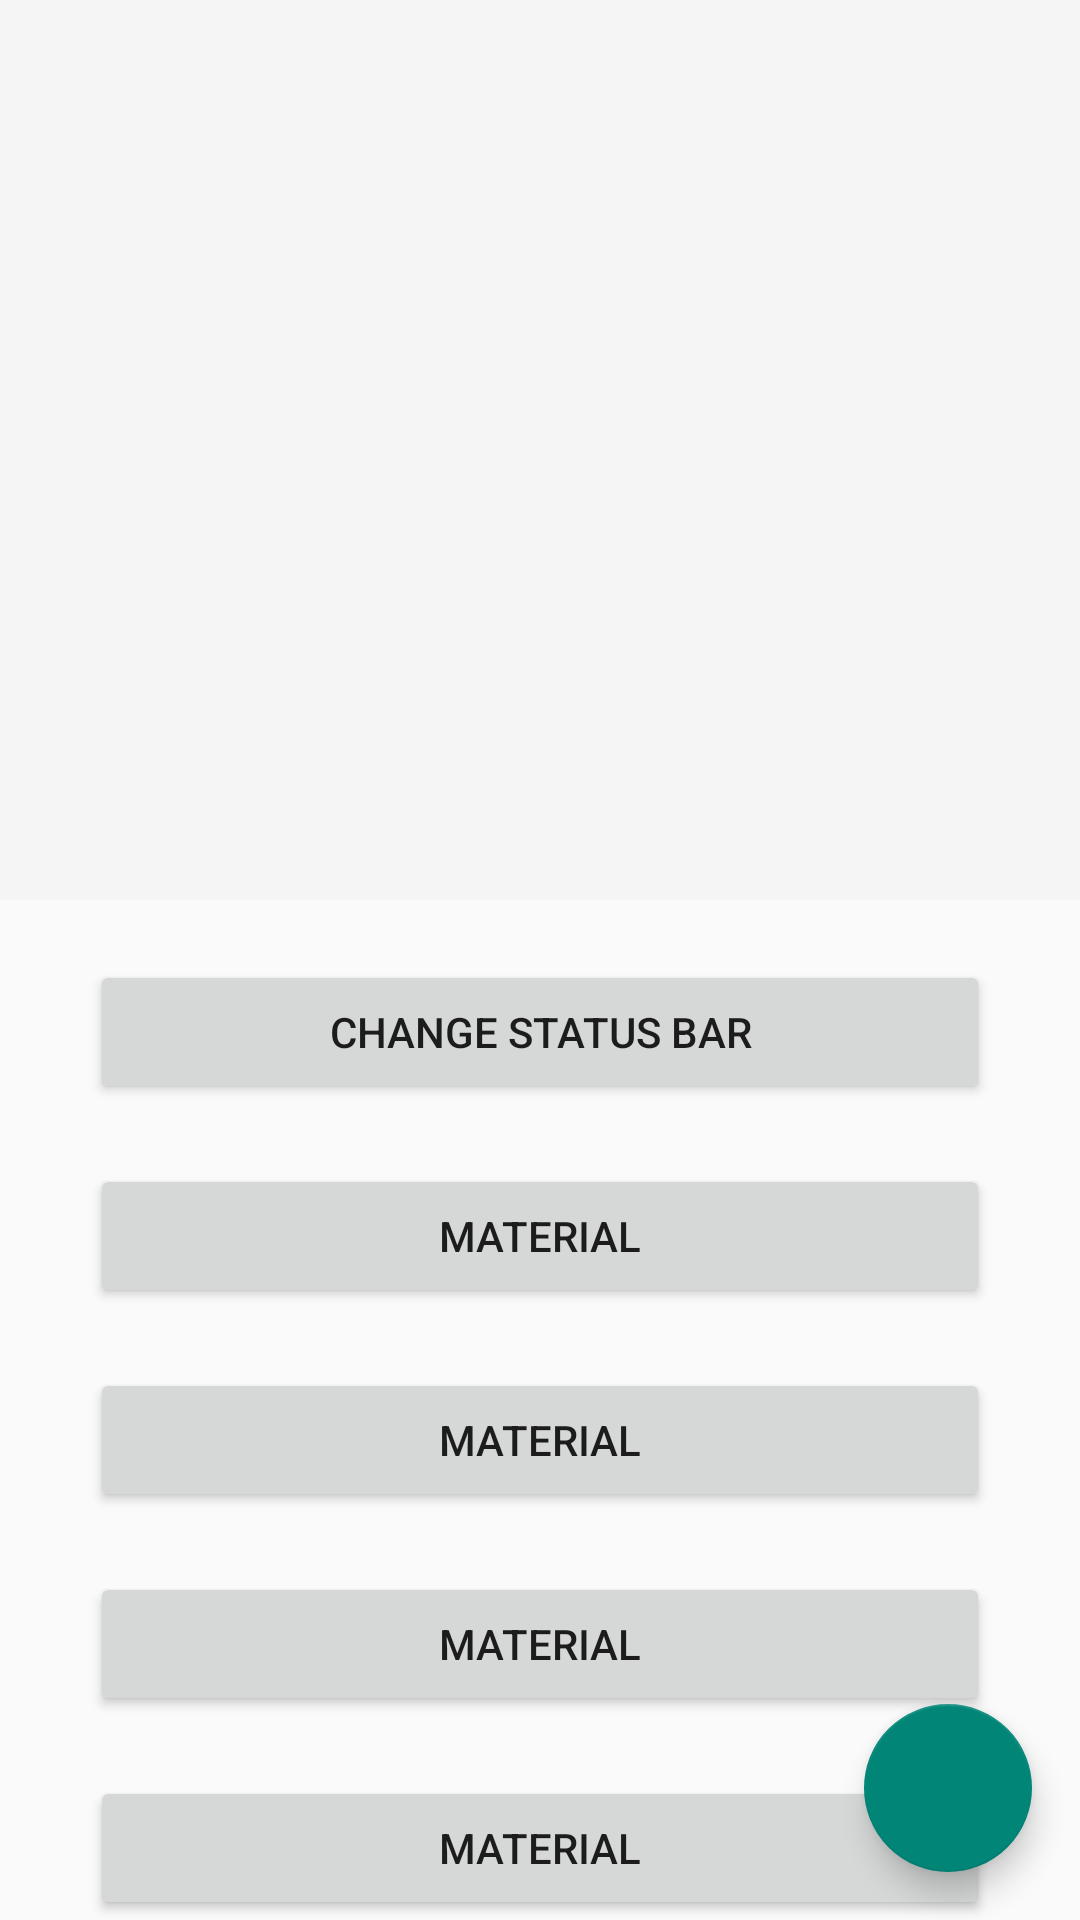

Reconstruct the res/layout file that produces this screen, plus the resources it refers to.
<!-- AndroidManifest.xml: application theme Theme.AppCompat.Light -->
<!-- res/layout/activity_material_pro.xml -->
<android.support.v4.widget.DrawerLayout xmlns:android="http://schemas.android.com/apk/res/android"
    xmlns:app="http://schemas.android.com/apk/res-auto"
    xmlns:tools="http://schemas.android.com/tools"
    android:id="@+id/drawerLayout"
    android:layout_width="match_parent"
    android:layout_height="match_parent"
    tools:context="com.example.madroid.studydemo.materialDesign.NormalActivity">

    <android.support.design.widget.CoordinatorLayout
        android:id="@+id/root_layout"
        android:layout_width="match_parent"
        android:layout_height="match_parent">

        <android.support.design.widget.AppBarLayout
            android:layout_width="match_parent"
            android:fitsSystemWindows="true"
            android:theme="@style/ThemeOverlay.AppCompat.Dark.ActionBar"
            android:layout_height="300dp">

            <android.support.design.widget.CollapsingToolbarLayout
                android:id="@+id/collapsingToolbarLayout"
                android:layout_width="match_parent"
                android:layout_height="match_parent"
                app:layout_scrollFlags="scroll|exitUntilCollapsed">

                <android.support.v7.widget.Toolbar
                    android:id="@+id/tool_bar"
                    android:layout_width="match_parent"
                    android:layout_height="?attr/actionBarSize"
                    android:minHeight="?attr/actionBarSize"
                    app:layout_collapseMode="pin"
                    app:popupTheme="@style/ThemeOverlay.AppCompat.Light"
                    app:theme="@style/ThemeOverlay.AppCompat.Dark.ActionBar">

                </android.support.v7.widget.Toolbar>
            </android.support.design.widget.CollapsingToolbarLayout>

            <android.support.design.widget.TabLayout
                android:id="@+id/material_tab_layout"
                android:layout_width="match_parent"
                android:layout_height="wrap_content"
                android:visibility="gone"
                app:tabGravity="fill"
                app:tabMode="fixed"
                app:theme="@style/ThemeOverlay.AppCompat.Dark.ActionBar">


            </android.support.design.widget.TabLayout>

        </android.support.design.widget.AppBarLayout>

        <android.support.v4.widget.NestedScrollView
            android:layout_width="match_parent"
            android:layout_height="match_parent"
            android:fillViewport="true"
            app:layout_behavior="@string/appbar_scrolling_view_behavior">

            <LinearLayout
                android:layout_width="match_parent"
                android:layout_height="match_parent"
                android:orientation="vertical"
                android:visibility="visible">

                <Button
                    android:id="@+id/status_bar"
                    android:layout_width="300dp"
                    android:layout_height="wrap_content"
                    android:layout_gravity="center_horizontal"
                    android:layout_marginTop="20dp"
                    android:text="change status bar" />

                <Button
                    android:layout_width="300dp"
                    android:layout_height="wrap_content"
                    android:layout_gravity="center_horizontal"
                    android:layout_marginTop="20dp"
                    android:text="material" />

                <Button
                    android:layout_width="300dp"
                    android:layout_height="wrap_content"
                    android:layout_gravity="center_horizontal"
                    android:layout_marginTop="20dp"
                    android:text="material" />

                <Button
                    android:layout_width="300dp"
                    android:layout_height="wrap_content"
                    android:layout_gravity="center_horizontal"
                    android:layout_marginTop="20dp"
                    android:text="material" />

                <Button
                    android:layout_width="300dp"
                    android:layout_height="wrap_content"
                    android:layout_gravity="center_horizontal"
                    android:layout_marginTop="20dp"
                    android:text="material" />

                <Button
                    android:layout_width="300dp"
                    android:layout_height="wrap_content"
                    android:layout_gravity="center_horizontal"
                    android:layout_marginTop="20dp"
                    android:text="material" />

                <Button
                    android:layout_width="300dp"
                    android:layout_height="wrap_content"
                    android:layout_gravity="center_horizontal"
                    android:layout_marginTop="20dp"
                    android:text="material" />

                <Button
                    android:layout_width="300dp"
                    android:layout_height="wrap_content"
                    android:layout_gravity="center_horizontal"
                    android:layout_marginTop="20dp"
                    android:text="material" />

                <Button
                    android:layout_width="300dp"
                    android:layout_height="wrap_content"
                    android:layout_gravity="center_horizontal"
                    android:layout_marginTop="20dp"
                    android:text="material" />

                <Button
                    android:layout_width="300dp"
                    android:layout_height="wrap_content"
                    android:layout_gravity="center_horizontal"
                    android:layout_marginTop="20dp"
                    android:text="material" />

                <Button
                    android:layout_width="300dp"
                    android:layout_height="wrap_content"
                    android:layout_gravity="center_horizontal"
                    android:layout_marginTop="20dp"
                    android:text="material" />

                <Button
                    android:layout_width="300dp"
                    android:layout_height="wrap_content"
                    android:layout_gravity="center_horizontal"
                    android:layout_marginTop="20dp"
                    android:text="material" />

                <Button
                    android:layout_width="300dp"
                    android:layout_height="wrap_content"
                    android:layout_gravity="center_horizontal"
                    android:layout_marginTop="20dp"
                    android:text="material" />

                <Button
                    android:layout_width="300dp"
                    android:layout_height="wrap_content"
                    android:layout_gravity="center_horizontal"
                    android:layout_marginTop="20dp"
                    android:text="material" />

                <Button
                    android:layout_width="300dp"
                    android:layout_height="wrap_content"
                    android:layout_gravity="center_horizontal"
                    android:layout_marginTop="20dp"
                    android:text="material" />

                <Button
                    android:layout_width="300dp"
                    android:layout_height="wrap_content"
                    android:layout_gravity="center_horizontal"
                    android:layout_marginTop="20dp"
                    android:text="material" />

                <Button
                    android:layout_width="300dp"
                    android:layout_height="wrap_content"
                    android:layout_gravity="center_horizontal"
                    android:layout_marginTop="20dp"
                    android:text="material" />

                <Button
                    android:layout_width="300dp"
                    android:layout_height="wrap_content"
                    android:layout_gravity="center_horizontal"
                    android:layout_marginTop="20dp"
                    android:text="material" />

                <Button
                    android:layout_width="300dp"
                    android:layout_height="wrap_content"
                    android:layout_gravity="center_horizontal"
                    android:layout_marginTop="20dp"
                    android:text="material" />

                <Button
                    android:layout_width="300dp"
                    android:layout_height="wrap_content"
                    android:layout_gravity="center_horizontal"
                    android:layout_marginTop="20dp"
                    android:text="material" />

                <Button
                    android:layout_width="300dp"
                    android:layout_height="wrap_content"
                    android:layout_gravity="center_horizontal"
                    android:layout_marginTop="20dp"
                    android:text="material" />

                <Button
                    android:layout_width="300dp"
                    android:layout_height="wrap_content"
                    android:layout_gravity="center_horizontal"
                    android:layout_marginTop="20dp"
                    android:text="material" />

                <Button
                    android:layout_width="300dp"
                    android:layout_height="wrap_content"
                    android:layout_gravity="center_horizontal"
                    android:layout_marginTop="20dp"
                    android:text="material" />

                <Button
                    android:layout_width="300dp"
                    android:layout_height="wrap_content"
                    android:layout_gravity="center_horizontal"
                    android:layout_marginTop="20dp"
                    android:text="material" />

                <Button
                    android:layout_width="300dp"
                    android:layout_height="wrap_content"
                    android:layout_gravity="center_horizontal"
                    android:layout_marginTop="20dp"
                    android:text="material" />


            </LinearLayout>

        </android.support.v4.widget.NestedScrollView>


        <android.support.design.widget.FloatingActionButton
            android:id="@+id/btn_fab"
            android:layout_width="wrap_content"
            android:layout_height="wrap_content"
            android:layout_gravity="bottom|end"
            android:layout_marginBottom="@dimen/material_fab_margin_bottom"
            android:layout_marginEnd="@dimen/material_fab_margin_right"
            android:src="@drawable/ic_plus"
            app:fabSize="normal" />

    </android.support.design.widget.CoordinatorLayout>

    <LinearLayout
        android:layout_width="match_parent"
        android:layout_height="match_parent"
        android:layout_gravity="start"
        android:background="#ffffff"
        android:orientation="vertical">

    </LinearLayout>

</android.support.v4.widget.DrawerLayout>
<!-- resources referenced by this layout -->
<resources>
  <dimen name="material_fab_margin_bottom">16dp</dimen>
  <dimen name="material_fab_margin_right">16dp</dimen>
</resources>
